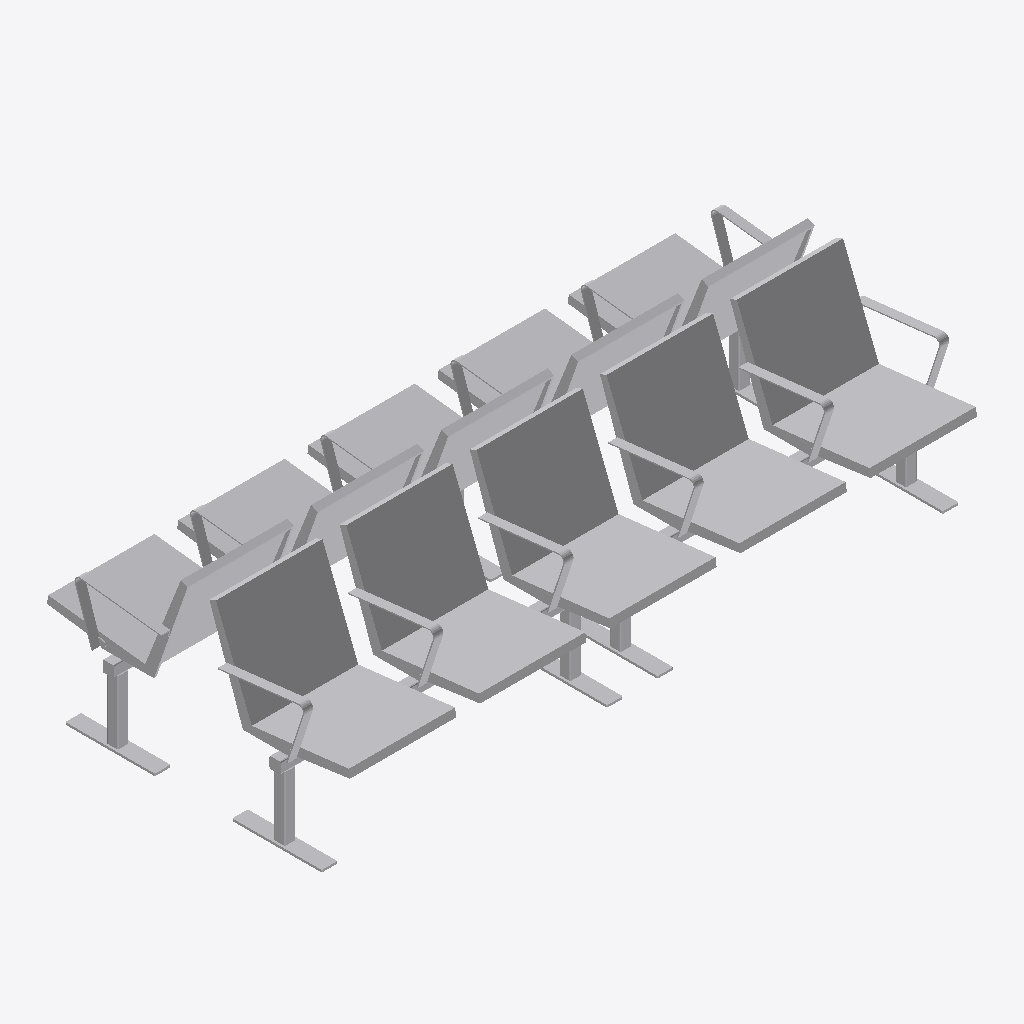
Isometric view of an IFC building model (IFC-SPF (STEP), schema IFC4, length unit metre), seen from the south-west, elements coloured by IFC class: 1 other element (light grey).
Extent 2.9 m × 1.4 m × 0.8 m (x, y, z). Storeys (1): Ebene 0 at 0.00 m. Elements (1): 1 IfcBuildingElementProxy.

HEADER;
FILE_DESCRIPTION(('ViewDefinition [CoordinationView_V2.0]','ExchangeRequirement []'),'2;1');
FILE_NAME('','2024-05-07T10:22:23',(''),(''),'ODA IFC SDK 22.6','22.1.1.516 - Exporter 22.1.1.516 - Default UI','');
FILE_SCHEMA(('IFC4'));
ENDSEC;
DATA;
#93=IFCPROJECT('3JkdSrIPPFBg8WI9Yiw3Uw',#20,'',$,$,'','',(#86),#83);
#105=IFCSITE('3JkdSrIPPFBg8WI9Yiw3Uu',#20,'Default',$,$,#104,$,$,.ELEMENT.,(42,24,53,508911),(-71,-15,-29,-58837),0.0,$,$);
#95=IFCBUILDING('3JkdSrIPPFBg8WI9Yiw3Ux',#20,'',$,$,#16,$,'',.ELEMENT.,$,$,#94);
#98=IFCBUILDINGSTOREY('3JkdSrIPPFBg8WI9XJ5yzH',#20,'Ebene 0',$,'Ebene:Ebene 1',#97,$,'Ebene 0',.ELEMENT.,0.0);
#2721=IFCBUILDINGELEMENTPROXY('1i6pAm_OnA7es5OO9i1h8r',#20,'DB_Sitzbank_Sedeo_Drahtgitter_5+5er_mobil:DB_Sitzbank_Sedeo_Drahtgitter_5+5er_mobil:5136',$,'DB_Sitzbank_Sedeo_Drahtgitter_5+5er_mobil:DB_Sitzbank_Sedeo_Drahtgitter_5+5er_mobil',#2720,#2717,'5136',.NOTDEFINED.);
ENDSEC;
